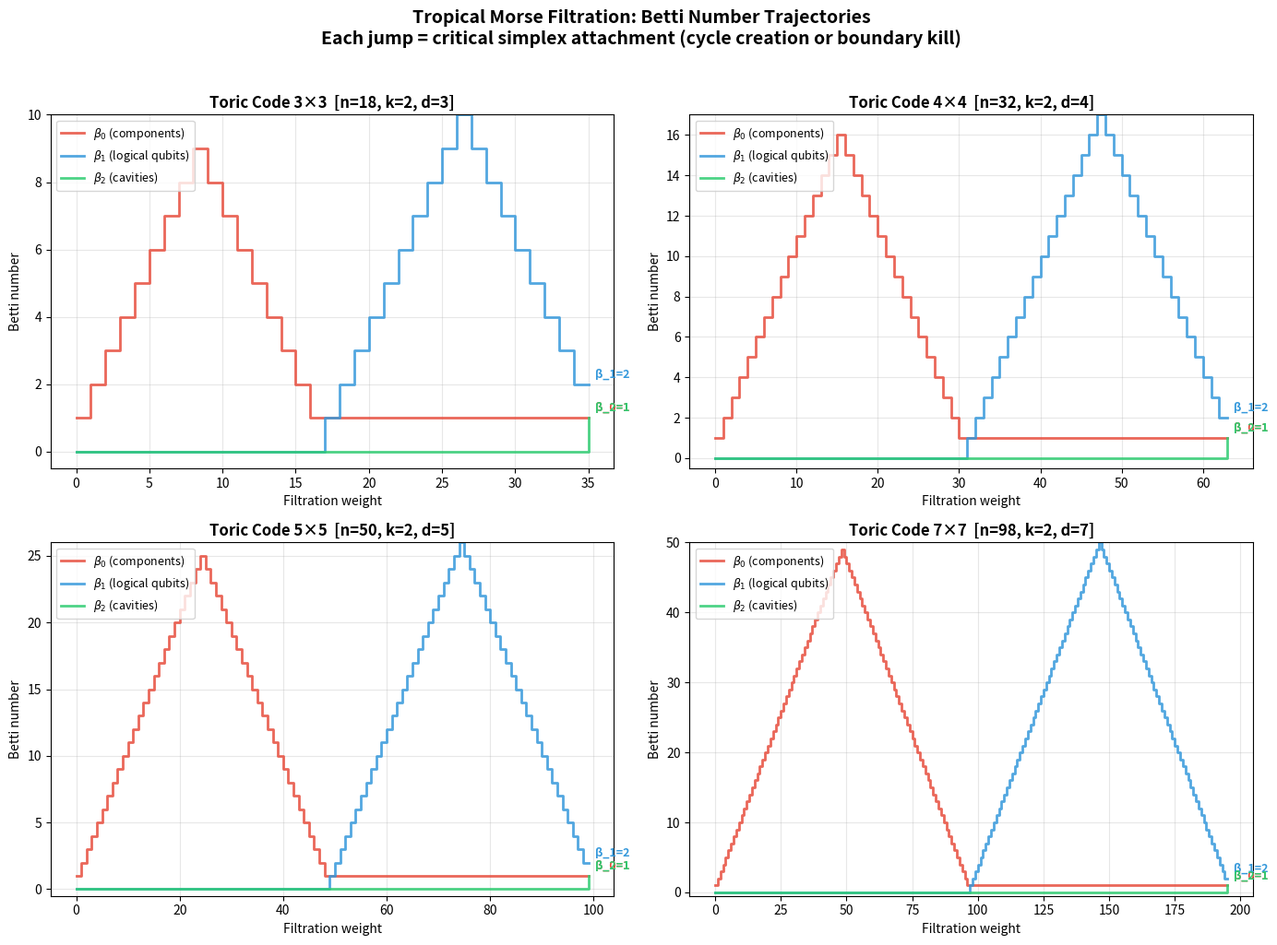

Here is the Python script that generated this plot:
#!/usr/bin/env python3
"""
Visualization 1: Betti Number Trajectories Under Tropical Filtration

Visualizes how Betti numbers β₀, β₁, β₂ evolve as simplices are added
in weight order for the toric code. Each jump corresponds to a critical
simplex attachment — either creating a homology class or killing one.

The key insight: the final β₁ value equals the number of logical qubits
in the CSS quantum code derived from the complex.
"""

import matplotlib
matplotlib.use('Agg')
import matplotlib.pyplot as plt
import numpy as np


def build_toric_filtration(L):
    """Build filtration steps for L×L toric code."""
    steps = []
    w = 0
    # Vertices
    for _ in range(L * L):
        steps.append((0, w, True)); w += 1
    # Edges: L²-1 merges + L²+1 cycle creations
    for _ in range(L*L - 1):
        steps.append((1, w, False)); w += 1
    for _ in range(L*L + 1):
        steps.append((1, w, True)); w += 1
    # Faces: L²-1 boundary kills + 1 cycle creation
    for _ in range(L*L - 1):
        steps.append((2, w, False)); w += 1
    steps.append((2, w, True))
    return steps


def compute_trajectories(steps):
    """Compute Betti number trajectories."""
    trajs = {0: [], 1: [], 2: []}
    current = {0: 0, 1: 0, 2: 0}
    weights = []

    for dim, weight, is_cycle in steps:
        if is_cycle:
            current[dim] += 1
        elif dim > 0:
            current[dim - 1] -= 1
        weights.append(weight)
        for d in range(3):
            trajs[d].append(current[d])

    return weights, trajs


fig, axes = plt.subplots(2, 2, figsize=(14, 10))

colors = {0: '#e74c3c', 1: '#3498db', 2: '#2ecc71'}
labels = {0: r'$\beta_0$ (components)', 1: r'$\beta_1$ (logical qubits)',
          2: r'$\beta_2$ (cavities)'}

for idx, L in enumerate([3, 4, 5, 7]):
    ax = axes[idx // 2][idx % 2]
    steps = build_toric_filtration(L)
    weights, trajs = compute_trajectories(steps)

    for d in range(3):
        ax.step(weights, trajs[d], where='post', color=colors[d],
                label=labels[d], linewidth=2, alpha=0.85)

    ax.set_title(f'Toric Code {L}×{L}  [n={2*L*L}, k=2, d={L}]',
                 fontsize=12, fontweight='bold')
    ax.set_xlabel('Filtration weight', fontsize=10)
    ax.set_ylabel('Betti number', fontsize=10)
    ax.legend(fontsize=9, loc='upper left')
    ax.grid(True, alpha=0.3)
    ax.set_ylim(-0.5, max(trajs[0]) + 1)

    # Annotate final values
    for d in range(3):
        final = trajs[d][-1]
        ax.annotate(f'β_{d}={final}', xy=(weights[-1], final),
                    fontsize=9, color=colors[d], fontweight='bold',
                    xytext=(5, 5), textcoords='offset points')

fig.suptitle('Tropical Morse Filtration: Betti Number Trajectories\n'
             'Each jump = critical simplex attachment (cycle creation or boundary kill)',
             fontsize=14, fontweight='bold', y=1.02)
plt.tight_layout()
plt.savefig('viz_betti_trajectories.png', dpi=150, bbox_inches='tight')
print("Saved viz_betti_trajectories.png")
